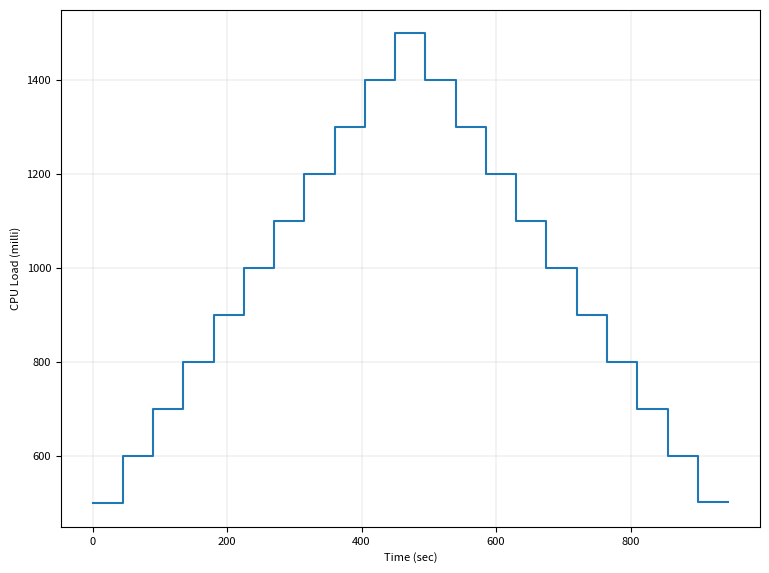

Source code (Python):
import matplotlib.pyplot as plt

data = [499, 499, 600, 700, 800, 900, 1000, 1100, 1200, 1300, 1400, 1500, 1400, 1300, 1200, 1100, 1000, 900, 800, 700, 600, 501]
item_duration_sec = 45


def plot_test_load():
  time = [index * item_duration_sec for index in range(len(data))]
  fig, axs = plt.subplots()
  axs.tick_params(axis='x', labelsize=8)
  axs.tick_params(axis='y', labelsize=8)
  axs.set_ylabel('CPU Load (milli)', fontsize=8)
  axs.set_xlabel('Time (sec)', fontsize=8, loc='center')
  axs.grid(linewidth=0.2)
  axs.step(time, data)
  plt.tight_layout()
  plt.gcf().set_size_inches(8, 6)
  #plt.show()
  plt.savefig('cpu-load.png', dpi=200)

plot_test_load()
